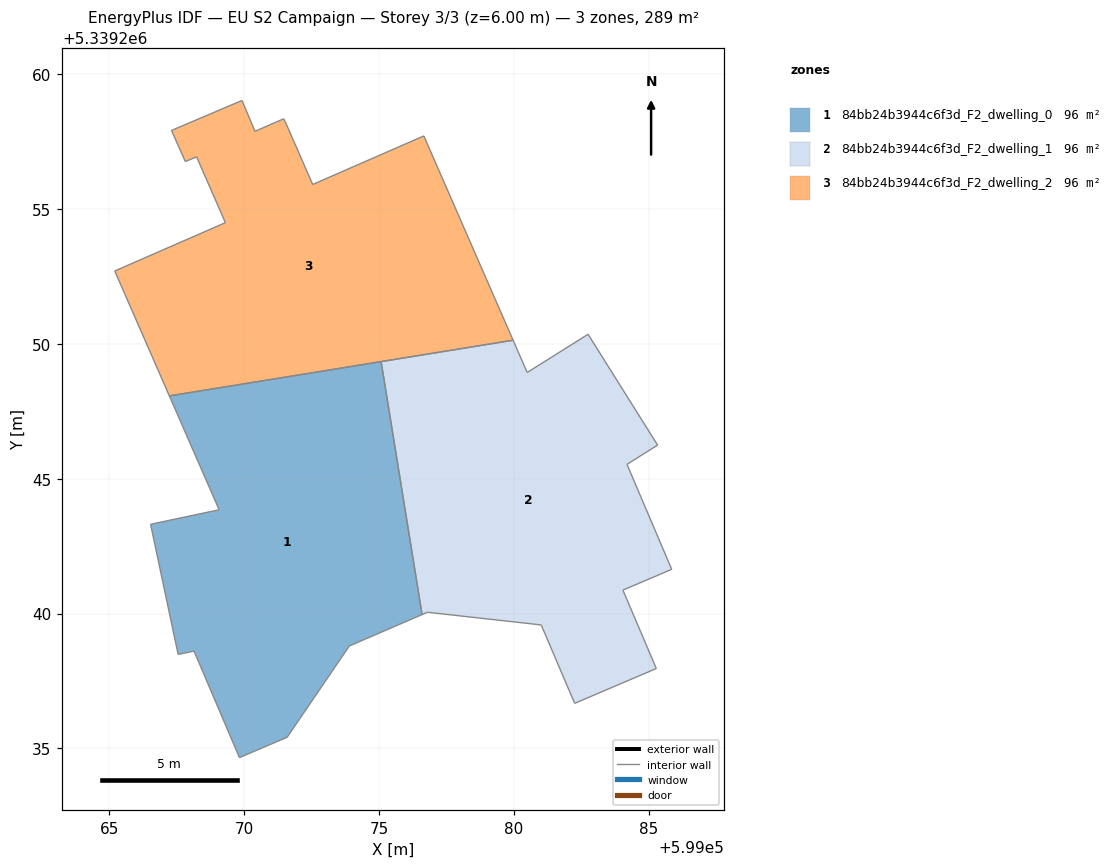
=== STOREY PLAN SPEC (per zone: floor XY polygon, exterior-wall plan segments, windows/doors) ===
zone 1: 84bb24b3944c6f3d_F2_dwelling_0  (96.3 m²)
  floor: (599075.08, 5339249.35) (599076.60, 5339239.96) (599073.90, 5339238.80) (599071.59, 5339235.41) (599069.82, 5339234.66) (599068.14, 5339238.61) (599067.55, 5339238.49) (599066.53, 5339243.31) (599069.07, 5339243.85) (599067.22, 5339248.07)
  interior walls: 10
zone 2: 84bb24b3944c6f3d_F2_dwelling_1  (96.3 m²)
  floor: (599082.75, 5339250.36) (599085.33, 5339246.25) (599084.20, 5339245.54) (599085.85, 5339241.64) (599084.05, 5339240.87) (599085.28, 5339237.96) (599082.26, 5339236.67) (599081.02, 5339239.58) (599076.80, 5339240.05) (599076.60, 5339239.96) (599075.08, 5339249.35) (599079.97, 5339250.14) (599080.49, 5339248.94)
  interior walls: 13
zone 3: 84bb24b3944c6f3d_F2_dwelling_2  (96.3 m²)
  floor: (599076.66, 5339257.72) (599079.97, 5339250.14) (599067.22, 5339248.07) (599065.20, 5339252.71) (599069.30, 5339254.50) (599068.23, 5339256.94) (599067.81, 5339256.76) (599067.30, 5339257.92) (599069.92, 5339259.03) (599070.40, 5339257.89) (599071.46, 5339258.35) (599071.57, 5339258.13) (599072.54, 5339255.92)
  interior walls: 13

=== DERIVED (storey summary) ===
Building: EU S2 Campaign
Storey: 3 of 3  (floor level z = 6.00 m)
Storey gross floor area: 289.0 m²
Zones on this storey: 3
  - 84bb24b3944c6f3d_F2_dwelling_0: floor 96.3 m²
  - 84bb24b3944c6f3d_F2_dwelling_1: floor 96.3 m²
  - 84bb24b3944c6f3d_F2_dwelling_2: floor 96.3 m²
Zone adjacency (shared interzone walls):
  - 84bb24b3944c6f3d_F2_dwelling_0 ↔ 84bb24b3944c6f3d_F2_dwelling_1